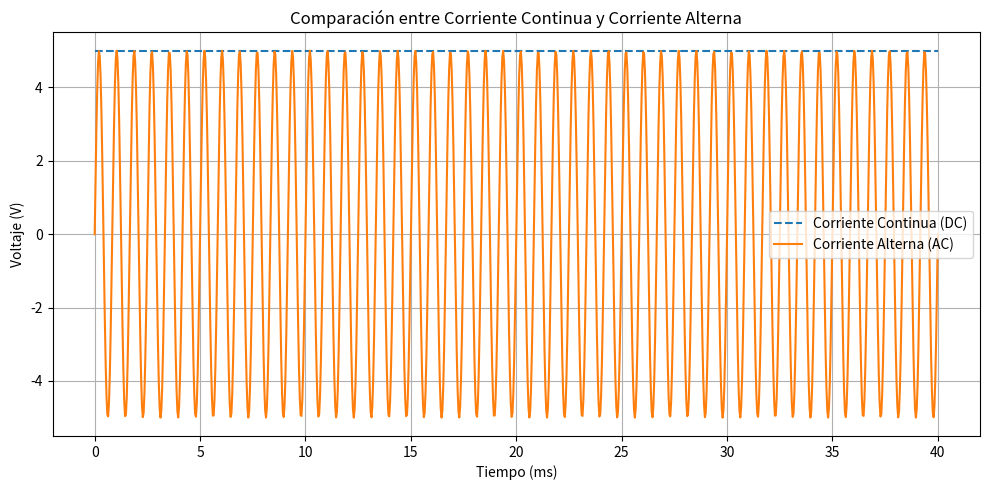

Python code for this plot:
import numpy as np
import matplotlib.pyplot as plt

# Tiempo simulado
t = np.linspace(0, 0.04, 1000)  # 40 ms (~2 ciclos de 50 Hz)

# Señal DC: constante
dc_voltage = np.full_like(t, 5)  # 5 Voltios constantes

# Señal AC: senoide
frequency = 1200  # Hz (frecuencia de red eléctrica)
amplitude = 5   # voltios
ac_voltage = amplitude * np.sin(2 * np.pi * frequency * t)

# Crear gráfico
plt.figure(figsize=(10, 5))
plt.plot(t * 1000, dc_voltage, label="Corriente Continua (DC)", linestyle='--')
plt.plot(t * 1000, ac_voltage, label="Corriente Alterna (AC)")
plt.title("Comparación entre Corriente Continua y Corriente Alterna")
plt.xlabel("Tiempo (ms)")
plt.ylabel("Voltaje (V)")
plt.grid(True)
plt.legend()
plt.tight_layout()
plt.show()
